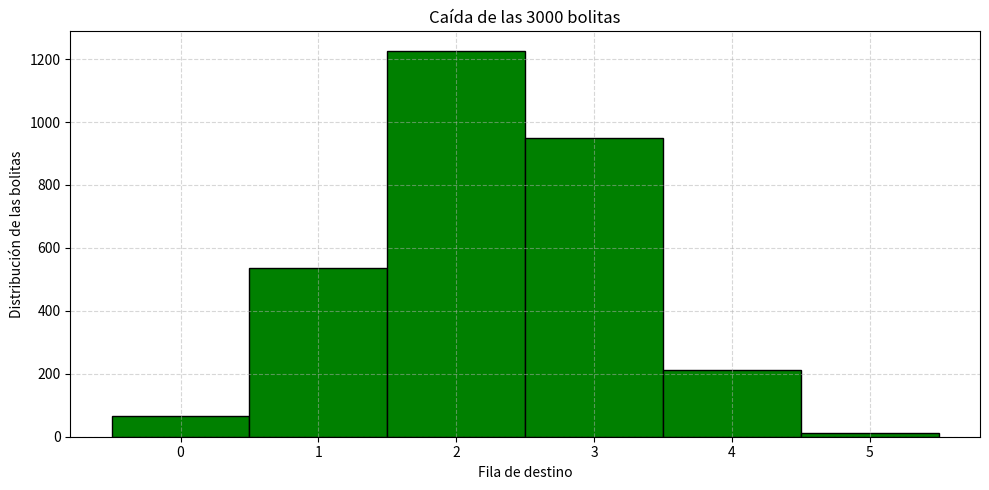

Reproduce this figure in Python.
import matplotlib.pyplot as plt  # Para graficar la distribución final
import numpy as np               # Para generar elecciones aleatorias

# Parámetros de la simulación
num_b = 3000     # Número total de bolitas que caerán
num_n = 12       # Número de decisiones aleatorias por bolita (numero de obstáculos)
num_fi = 6       # Número de filas

# Función que simula la caída de las bolitas
def simular_plinko(b, n, fi):
    posiciones_finales = []  # Lista para guardar la fila final de cada bolita

    for _ in range(b):
        # Cada bolita toma 12 decisiones: 0 (izquierda) o 1 (derecha)
        pasos = np.random.choice([0, 1], size=n)

        # La posición base es la cantidad de veces que fue a la derecha 
        pos = sum(pasos)

        # Convertir esa posición a una de las 'fi' filas disponibles
        fila = int(pos * fi / (n + 1))

        # Agregar la fila final al registro
        posiciones_finales.append(fila)

    return posiciones_finales  # Devuelve la lista de filas donde cayó cada bolita

# Función que grafica la distribución final de bolitas por fila
def mostrar_resultado(posiciones, fi):
    plt.figure(figsize=(10, 5))  # Tamaño de la grafica

    # Histograma: cuenta cuántas bolitas cayeron en cada fila
    plt.hist(posiciones, bins=range(fi + 1), edgecolor='black', align='left', color='green')

    # Títulos y etiquetas
    plt.title(f"Caída de las {len(posiciones)} bolitas")
    plt.xlabel("Fila de destino")
    plt.ylabel("Distribución de las bolitas")

    # Etiquetas del eje X: una por fila
    plt.xticks(range(fi))

    # Marca la cuadricula
    plt.grid(True, linestyle="--", alpha=0.5)

    plt.tight_layout()  # Ajusta el marguen
    plt.show()          # Muestra la grafica

# Imprime la grafica
pos = simular_plinko(num_b, num_n, num_fi)
mostrar_resultado(pos, num_fi)